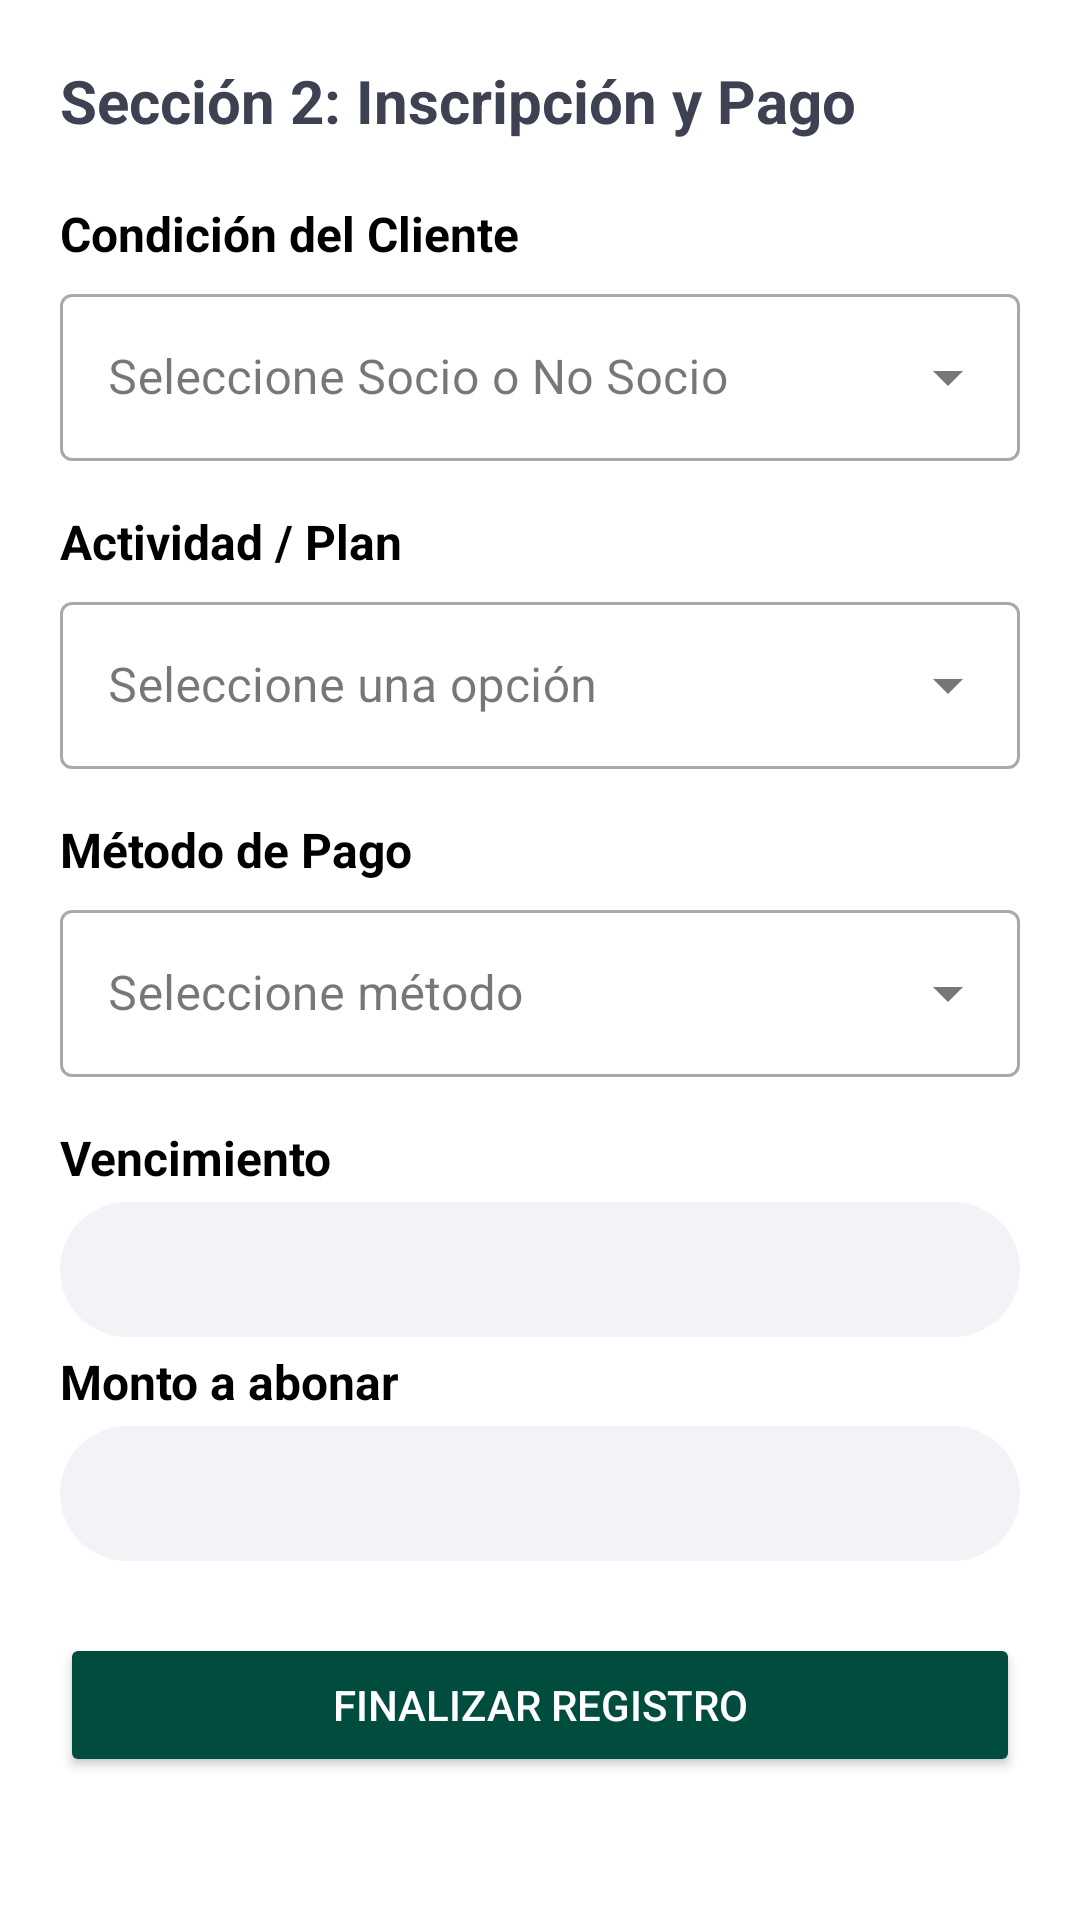

Android layout source for this screen:
<!-- AndroidManifest.xml: application theme Theme.ClubDeportivoDAM -->
<!-- res/layout/fragment_registro_socio_2.xml -->
<?xml version="1.0" encoding="utf-8"?>
<ScrollView xmlns:android="http://schemas.android.com/apk/res/android"
    xmlns:app="http://schemas.android.com/apk/res-auto"
    android:layout_width="match_parent"
    android:layout_height="match_parent"
    android:background="#FFFFFF">

    <LinearLayout
        android:layout_width="match_parent"
        android:layout_height="wrap_content"
        android:orientation="vertical"
        android:padding="20dp">

        <TextView
            android:layout_width="wrap_content"
            android:layout_height="wrap_content"
            android:layout_marginBottom="16dp"
            android:text="Sección 2: Inscripción y Pago"
            android:textColor="#3E4152"
            android:textSize="20sp"
            android:textStyle="bold" />

        <TextView style="@style/LabelStyle" android:text="Condición del Cliente" />
        <com.google.android.material.textfield.TextInputLayout
            style="@style/Widget.MaterialComponents.TextInputLayout.OutlinedBox.ExposedDropdownMenu"
            android:layout_width="match_parent"
            android:layout_height="wrap_content"
            android:layout_marginBottom="12dp">
            <AutoCompleteTextView
                android:id="@+id/spinnerEstado"
                android:layout_width="match_parent"
                android:layout_height="wrap_content"
                android:hint="Seleccione Socio o No Socio"
                android:inputType="none" />
        </com.google.android.material.textfield.TextInputLayout>

        <TextView style="@style/LabelStyle" android:text="Actividad / Plan" />
        <com.google.android.material.textfield.TextInputLayout
            style="@style/Widget.MaterialComponents.TextInputLayout.OutlinedBox.ExposedDropdownMenu"
            android:layout_width="match_parent"
            android:layout_height="wrap_content"
            android:layout_marginBottom="12dp">
            <AutoCompleteTextView
                android:id="@+id/spinnerActividades"
                android:layout_width="match_parent"
                android:layout_height="wrap_content"
                android:hint="Seleccione una opción"
                android:inputType="none" />
        </com.google.android.material.textfield.TextInputLayout>

        <TextView style="@style/LabelStyle" android:text="Método de Pago" />
        <com.google.android.material.textfield.TextInputLayout
            style="@style/Widget.MaterialComponents.TextInputLayout.OutlinedBox.ExposedDropdownMenu"
            android:layout_width="match_parent"
            android:layout_height="wrap_content"
            android:layout_marginBottom="12dp">
            <AutoCompleteTextView
                android:id="@+id/spinnerPago"
                android:layout_width="match_parent"
                android:layout_height="wrap_content"
                android:hint="Seleccione método"
                android:inputType="none" />
        </com.google.android.material.textfield.TextInputLayout>

        <TextView style="@style/LabelStyle" android:text="Vencimiento" />
        <EditText
            android:id="@+id/etVencimiento"
            style="@style/InputStyle"
            android:focusable="false"
            android:textColor="#D32F2F"
            android:textStyle="bold" />

        <TextView style="@style/LabelStyle" android:text="Monto a abonar" />
        <EditText
            android:id="@+id/etMonto"
            style="@style/InputStyle"
            android:inputType="numberDecimal"
            android:clickable="false"/>

        <Button
            android:id="@+id/btnConfirmarInscripcion"
            android:layout_width="match_parent"
            android:layout_height="wrap_content"
            android:layout_marginTop="24dp"
            android:text="Finalizar Registro"
            android:backgroundTint="#004D40"
            android:textColor="#FFFFFF"/>

    </LinearLayout>
</ScrollView>
<!-- resources referenced by this layout -->
<resources>
  <style name="InputStyle">
      <item name="android:layout_width">match_parent</item>
      <item name="android:layout_height">45dp</item>
      <item name="android:background">@drawable/input_field</item>
      <item name="android:paddingHorizontal">12dp</item>
      <item name="android:textColor">#3E4152</item>
      <item name="android:textSize">14sp</item>
  </style>
  <style name="LabelStyle">
      <item name="android:layout_width">match_parent</item>
      <item name="android:layout_height">wrap_content</item>
      <item name="android:textColor">#000000</item>
      <item name="android:textSize">16sp</item>
      <item name="android:textStyle">bold</item>
      <item name="android:layout_marginTop">4dp</item>
      <item name="android:layout_marginBottom">4dp</item>
  </style>
  <style name="Theme.ClubDeportivoDAM" parent="Base.Theme.ClubDeportivoDAM" />
  <!-- drawable input_field (drawable) -->
  <?xml version="1.0" encoding="utf-8"?>
  <shape xmlns:android="http://schemas.android.com/apk/res/android">
      <solid android:color="#F2F3F7" /> <corners android:radius="30dp" />
  </shape>
  <style name="Base.Theme.ClubDeportivoDAM" parent="Theme.Material3.DayNight.NoActionBar">
          
          
      </style>
</resources>
